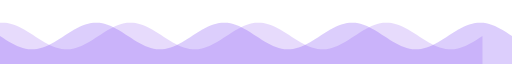
t = 0.00 s
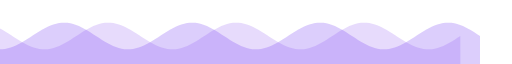
t = 2.25 s
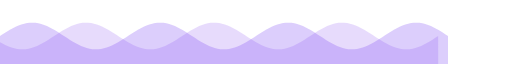
t = 4.50 s
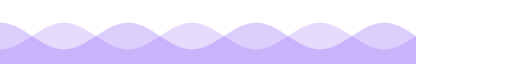
t = 6.75 s

The animated SVG that drew these frames (rendered in a browser with its animation timeline set to each time). Animation: 2 SMIL elements (animateTransform=2); one cycle of 9.00 s, repeats indefinitely.

<svg xmlns="http://www.w3.org/2000/svg" viewBox="0 0 1440 96" preserveAspectRatio="none" width="100%" height="96" aria-hidden="true">
<path d="M 0.0 54.0 L 8.0 56.8 L 16.0 59.5 L 24.0 62.1 L 32.0 64.6 L 40.0 66.9 L 48.0 68.9 L 56.0 70.6 L 64.0 72.0 L 72.0 73.0 L 80.0 73.7 L 88.0 74.0 L 96.0 73.9 L 104.0 73.4 L 112.0 72.5 L 120.0 71.3 L 128.0 69.8 L 136.0 67.9 L 144.0 65.8 L 152.0 63.4 L 160.0 60.8 L 168.0 58.2 L 176.0 55.4 L 184.0 52.6 L 192.0 49.8 L 200.0 47.2 L 208.0 44.6 L 216.0 42.2 L 224.0 40.1 L 232.0 38.2 L 240.0 36.7 L 248.0 35.5 L 256.0 34.6 L 264.0 34.1 L 272.0 34.0 L 280.0 34.3 L 288.0 35.0 L 296.0 36.0 L 304.0 37.4 L 312.0 39.1 L 320.0 41.1 L 328.0 43.4 L 336.0 45.9 L 344.0 48.5 L 352.0 51.2 L 360.0 54.0 L 368.0 56.8 L 376.0 59.5 L 384.0 62.1 L 392.0 64.6 L 400.0 66.9 L 408.0 68.9 L 416.0 70.6 L 424.0 72.0 L 432.0 73.0 L 440.0 73.7 L 448.0 74.0 L 456.0 73.9 L 464.0 73.4 L 472.0 72.5 L 480.0 71.3 L 488.0 69.8 L 496.0 67.9 L 504.0 65.8 L 512.0 63.4 L 520.0 60.8 L 528.0 58.2 L 536.0 55.4 L 544.0 52.6 L 552.0 49.8 L 560.0 47.2 L 568.0 44.6 L 576.0 42.2 L 584.0 40.1 L 592.0 38.2 L 600.0 36.7 L 608.0 35.5 L 616.0 34.6 L 624.0 34.1 L 632.0 34.0 L 640.0 34.3 L 648.0 35.0 L 656.0 36.0 L 664.0 37.4 L 672.0 39.1 L 680.0 41.1 L 688.0 43.4 L 696.0 45.9 L 704.0 48.5 L 712.0 51.2 L 720.0 54.0 L 728.0 56.8 L 736.0 59.5 L 744.0 62.1 L 752.0 64.6 L 760.0 66.9 L 768.0 68.9 L 776.0 70.6 L 784.0 72.0 L 792.0 73.0 L 800.0 73.7 L 808.0 74.0 L 816.0 73.9 L 824.0 73.4 L 832.0 72.5 L 840.0 71.3 L 848.0 69.8 L 856.0 67.9 L 864.0 65.8 L 872.0 63.4 L 880.0 60.8 L 888.0 58.2 L 896.0 55.4 L 904.0 52.6 L 912.0 49.8 L 920.0 47.2 L 928.0 44.6 L 936.0 42.2 L 944.0 40.1 L 952.0 38.2 L 960.0 36.7 L 968.0 35.5 L 976.0 34.6 L 984.0 34.1 L 992.0 34.0 L 1000.0 34.3 L 1008.0 35.0 L 1016.0 36.0 L 1024.0 37.4 L 1032.0 39.1 L 1040.0 41.1 L 1048.0 43.4 L 1056.0 45.9 L 1064.0 48.5 L 1072.0 51.2 L 1080.0 54.0 L 1088.0 56.8 L 1096.0 59.5 L 1104.0 62.1 L 1112.0 64.6 L 1120.0 66.9 L 1128.0 68.9 L 1136.0 70.6 L 1144.0 72.0 L 1152.0 73.0 L 1160.0 73.7 L 1168.0 74.0 L 1176.0 73.9 L 1184.0 73.4 L 1192.0 72.5 L 1200.0 71.3 L 1208.0 69.8 L 1216.0 67.9 L 1224.0 65.8 L 1232.0 63.4 L 1240.0 60.8 L 1248.0 58.2 L 1256.0 55.4 L 1264.0 52.6 L 1272.0 49.8 L 1280.0 47.2 L 1288.0 44.6 L 1296.0 42.2 L 1304.0 40.1 L 1312.0 38.2 L 1320.0 36.7 L 1328.0 35.5 L 1336.0 34.6 L 1344.0 34.1 L 1352.0 34.0 L 1360.0 34.3 L 1368.0 35.0 L 1376.0 36.0 L 1384.0 37.4 L 1392.0 39.1 L 1400.0 41.1 L 1408.0 43.4 L 1416.0 45.9 L 1424.0 48.5 L 1432.0 51.2 L 1440.0 54.0 L 1440 96 L 0 96 Z" fill="#8b5cf6" opacity="0.30"><animateTransform attributeName="transform" attributeType="XML" type="translate" from="0 0" to="-360 0" dur="9s" repeatCount="indefinite"/></path>
<path d="M 0.0 54.0 L 8.0 51.2 L 16.0 48.5 L 24.0 45.9 L 32.0 43.4 L 40.0 41.1 L 48.0 39.1 L 56.0 37.4 L 64.0 36.0 L 72.0 35.0 L 80.0 34.3 L 88.0 34.0 L 96.0 34.1 L 104.0 34.6 L 112.0 35.5 L 120.0 36.7 L 128.0 38.2 L 136.0 40.1 L 144.0 42.2 L 152.0 44.6 L 160.0 47.2 L 168.0 49.8 L 176.0 52.6 L 184.0 55.4 L 192.0 58.2 L 200.0 60.8 L 208.0 63.4 L 216.0 65.8 L 224.0 67.9 L 232.0 69.8 L 240.0 71.3 L 248.0 72.5 L 256.0 73.4 L 264.0 73.9 L 272.0 74.0 L 280.0 73.7 L 288.0 73.0 L 296.0 72.0 L 304.0 70.6 L 312.0 68.9 L 320.0 66.9 L 328.0 64.6 L 336.0 62.1 L 344.0 59.5 L 352.0 56.8 L 360.0 54.0 L 368.0 51.2 L 376.0 48.5 L 384.0 45.9 L 392.0 43.4 L 400.0 41.1 L 408.0 39.1 L 416.0 37.4 L 424.0 36.0 L 432.0 35.0 L 440.0 34.3 L 448.0 34.0 L 456.0 34.1 L 464.0 34.6 L 472.0 35.5 L 480.0 36.7 L 488.0 38.2 L 496.0 40.1 L 504.0 42.2 L 512.0 44.6 L 520.0 47.2 L 528.0 49.8 L 536.0 52.6 L 544.0 55.4 L 552.0 58.2 L 560.0 60.8 L 568.0 63.4 L 576.0 65.8 L 584.0 67.9 L 592.0 69.8 L 600.0 71.3 L 608.0 72.5 L 616.0 73.4 L 624.0 73.9 L 632.0 74.0 L 640.0 73.7 L 648.0 73.0 L 656.0 72.0 L 664.0 70.6 L 672.0 68.9 L 680.0 66.9 L 688.0 64.6 L 696.0 62.1 L 704.0 59.5 L 712.0 56.8 L 720.0 54.0 L 728.0 51.2 L 736.0 48.5 L 744.0 45.9 L 752.0 43.4 L 760.0 41.1 L 768.0 39.1 L 776.0 37.4 L 784.0 36.0 L 792.0 35.0 L 800.0 34.3 L 808.0 34.0 L 816.0 34.1 L 824.0 34.6 L 832.0 35.5 L 840.0 36.7 L 848.0 38.2 L 856.0 40.1 L 864.0 42.2 L 872.0 44.6 L 880.0 47.2 L 888.0 49.8 L 896.0 52.6 L 904.0 55.4 L 912.0 58.2 L 920.0 60.8 L 928.0 63.4 L 936.0 65.8 L 944.0 67.9 L 952.0 69.8 L 960.0 71.3 L 968.0 72.5 L 976.0 73.4 L 984.0 73.9 L 992.0 74.0 L 1000.0 73.7 L 1008.0 73.0 L 1016.0 72.0 L 1024.0 70.6 L 1032.0 68.9 L 1040.0 66.9 L 1048.0 64.6 L 1056.0 62.1 L 1064.0 59.5 L 1072.0 56.8 L 1080.0 54.0 L 1088.0 51.2 L 1096.0 48.5 L 1104.0 45.9 L 1112.0 43.4 L 1120.0 41.1 L 1128.0 39.1 L 1136.0 37.4 L 1144.0 36.0 L 1152.0 35.0 L 1160.0 34.3 L 1168.0 34.0 L 1176.0 34.1 L 1184.0 34.6 L 1192.0 35.5 L 1200.0 36.7 L 1208.0 38.2 L 1216.0 40.1 L 1224.0 42.2 L 1232.0 44.6 L 1240.0 47.2 L 1248.0 49.8 L 1256.0 52.6 L 1264.0 55.4 L 1272.0 58.2 L 1280.0 60.8 L 1288.0 63.4 L 1296.0 65.8 L 1304.0 67.9 L 1312.0 69.8 L 1320.0 71.3 L 1328.0 72.5 L 1336.0 73.4 L 1344.0 73.9 L 1352.0 74.0 L 1360.0 73.7 L 1368.0 73.0 L 1376.0 72.0 L 1384.0 70.6 L 1392.0 68.9 L 1400.0 66.9 L 1408.0 64.6 L 1416.0 62.1 L 1424.0 59.5 L 1432.0 56.8 L 1440.0 54.0 L 1440 96 L 0 96 Z" fill="#7c3aed" opacity="0.18"><animateTransform attributeName="transform" attributeType="XML" type="translate" from="0 0" to="-360 0" dur="13s" begin="-3s" repeatCount="indefinite"/></path>
</svg>
